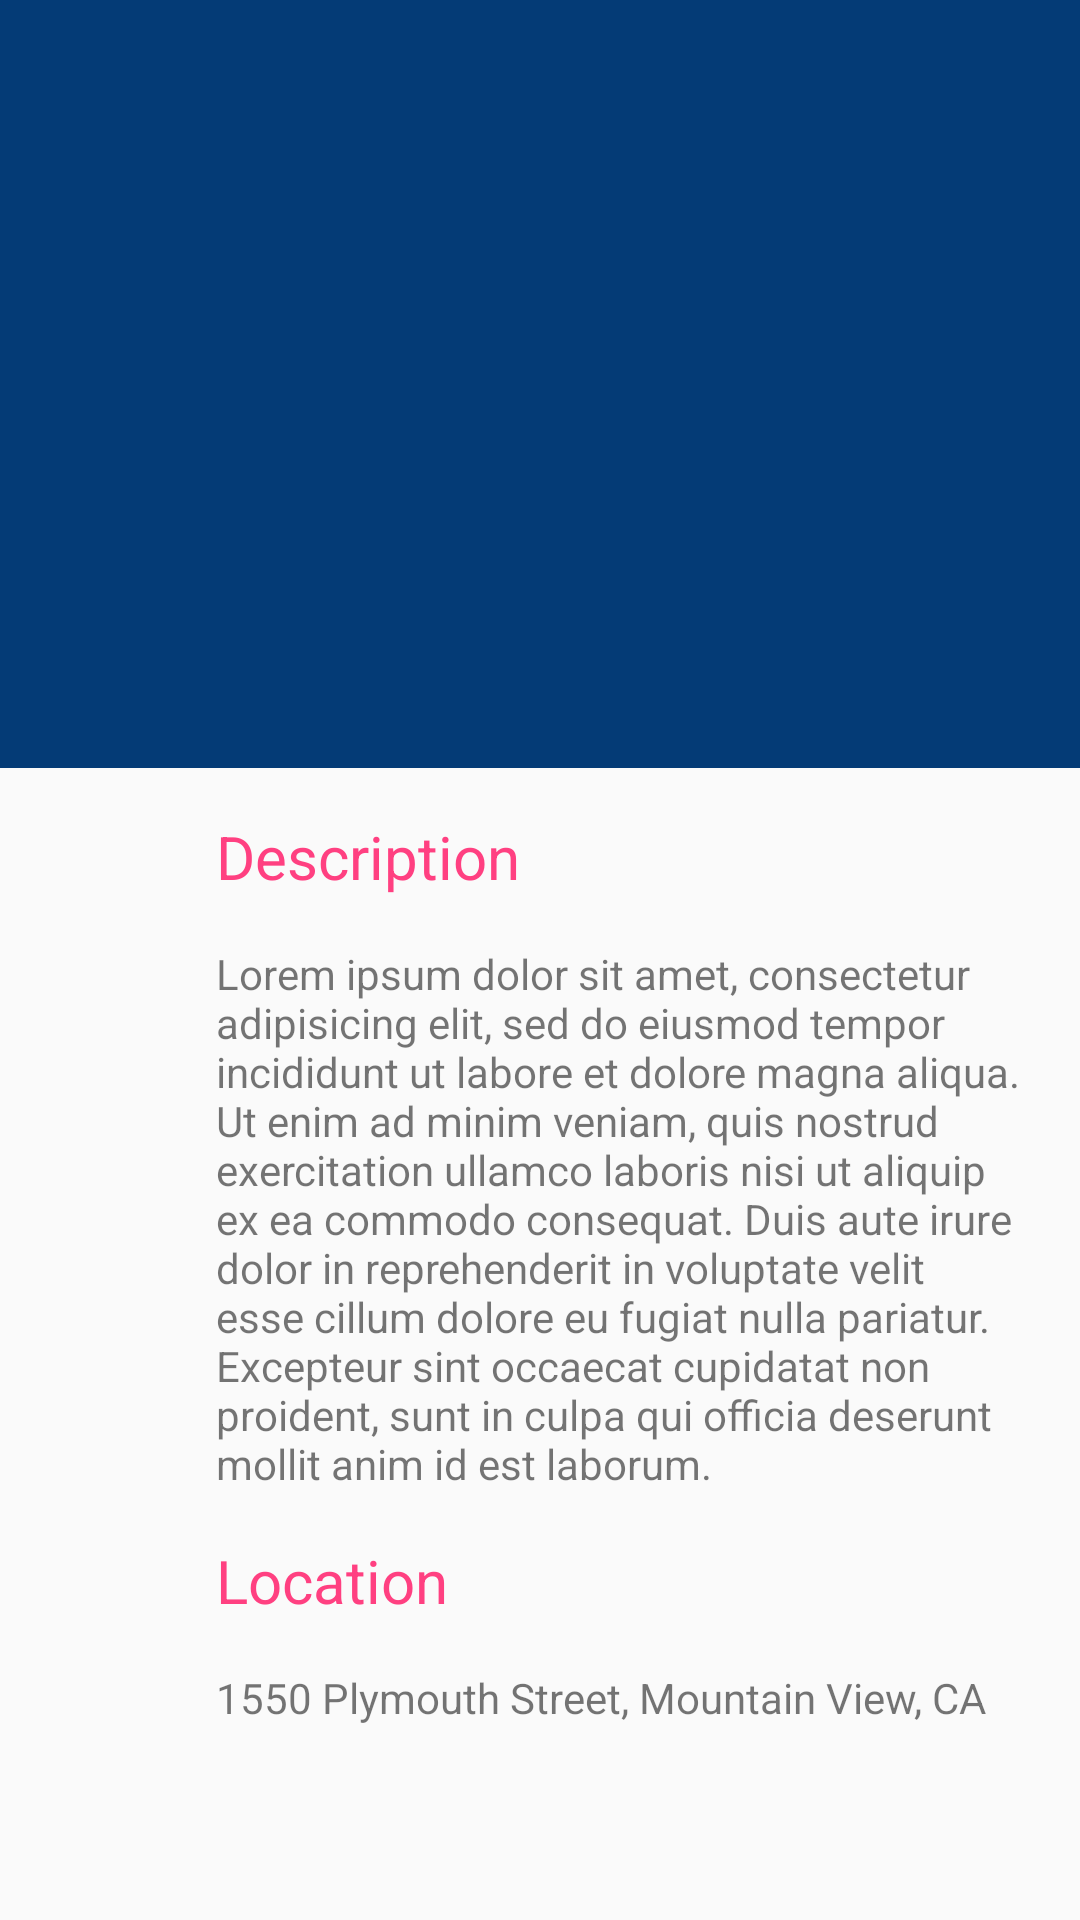

This screen was rendered from an Android layout file. Write that file and the resources it references.
<!-- AndroidManifest.xml: application theme AppTheme -->
<!-- res/layout/activity_vaccine_detail.xml -->
<?xml version="1.0" encoding="utf-8"?>
<android.support.design.widget.CoordinatorLayout
    xmlns:android="http://schemas.android.com/apk/res/android"
    xmlns:app="http://schemas.android.com/apk/res-auto"
    android:id="@+id/detail_content"
    android:layout_width="match_parent"
    android:layout_height="match_parent"
    android:fitsSystemWindows="true">

    <android.support.design.widget.AppBarLayout
        android:id="@+id/appbar"
        android:layout_width="match_parent"
        android:layout_height="@dimen/app_bar_height"
        android:fitsSystemWindows="true"
        android:theme="@style/ThemeOverlay.AppCompat.Dark.ActionBar">

        <android.support.design.widget.CollapsingToolbarLayout
            android:id="@+id/collapsing_toolbar"
            android:layout_width="match_parent"
            android:layout_height="match_parent"
            android:fitsSystemWindows="true"
            android:theme="@style/ThemeOverlay.AppCompat.Dark"
            app:contentScrim="?attr/colorPrimary"
            app:expandedTitleMarginEnd="@dimen/article_keylines"
            app:expandedTitleMarginStart="@dimen/md_keylines"
            app:layout_scrollFlags="scroll|exitUntilCollapsed">

            <ImageView
                android:id="@+id/image"
                android:layout_width="match_parent"
                android:layout_height="match_parent"
                android:background="@color/immuno_light_grey"
                android:fitsSystemWindows="true"
                android:scaleType="centerCrop"
                app:layout_collapseMode="parallax" />

            <android.support.v7.widget.Toolbar
                android:id="@+id/toolbar"
                android:layout_width="match_parent"
                android:layout_height="?attr/actionBarSize"
                app:layout_collapseMode="pin"
                app:popupTheme="@style/ThemeOverlay.AppCompat.Light" />

        </android.support.design.widget.CollapsingToolbarLayout>
    </android.support.design.widget.AppBarLayout>

    <android.support.v4.widget.NestedScrollView
        android:layout_width="match_parent"
        android:layout_height="match_parent"
        app:layout_behavior="@string/appbar_scrolling_view_behavior">

        <LinearLayout
            android:layout_width="match_parent"
            android:layout_height="match_parent"
            android:orientation="vertical"
            android:paddingLeft="@dimen/article_keylines"
            android:paddingRight="@dimen/md_keylines"
            android:paddingTop="@dimen/md_keylines">

            <TextView
                android:layout_width="match_parent"
                android:layout_height="wrap_content"
                android:textColor="?attr/colorAccent"
                android:text="Description"
                android:textSize="@dimen/article_titles"
                android:layout_marginBottom="@dimen/md_keylines" />

            <TextView
                android:layout_width="wrap_content"
                android:layout_height="wrap_content"
                android:text="@string/detail_desc_lorem" />

            <TextView
                android:layout_width="match_parent"
                android:layout_height="wrap_content"
                android:textColor="?attr/colorAccent"
                android:text="Location"
                android:textSize="@dimen/article_titles"
                android:layout_marginBottom="@dimen/md_keylines"
                android:layout_marginTop="@dimen/md_keylines" />

            <TextView
                android:layout_width="wrap_content"
                android:layout_height="wrap_content"
                android:text="@string/detail_location" />
        </LinearLayout>
    </android.support.v4.widget.NestedScrollView>
</android.support.design.widget.CoordinatorLayout>
<!-- resources referenced by this layout -->
<resources>
  <color name="immuno_light_grey">#043b76</color>
  <dimen name="app_bar_height">256dp</dimen>
  <dimen name="article_keylines">72dp</dimen>
  <dimen name="article_titles">20sp</dimen>
  <dimen name="md_keylines">16dp</dimen>
  <string name="detail_desc_lorem">Lorem ipsum dolor sit amet, consectetur adipisicing elit, sed do eiusmod tempor incididunt ut labore et dolore magna aliqua. Ut enim ad minim veniam, quis         nostrud exercitation ullamco laboris nisi ut aliquip ex ea commodo consequat. Duis aute         irure dolor in reprehenderit in voluptate velit esse cillum dolore eu fugiat nulla         pariatur. Excepteur sint occaecat cupidatat non proident, sunt in culpa qui officia         deserunt mollit anim id est laborum.</string>
  <string name="detail_location">1550 Plymouth Street, Mountain View, CA</string>
  <style name="AppTheme" parent="Theme.AppCompat.Light.NoActionBar">
          
          <item name="colorPrimary">@color/colorPrimary</item>
          <item name="colorPrimaryDark">@color/colorPrimaryDark</item>
          <item name="colorAccent">@color/colorAccent</item>
      </style>
  <color name="colorPrimary">#673AB7</color>
  <color name="colorPrimaryDark">#512DA8</color>
  <color name="colorAccent">#FF4081</color>
</resources>
